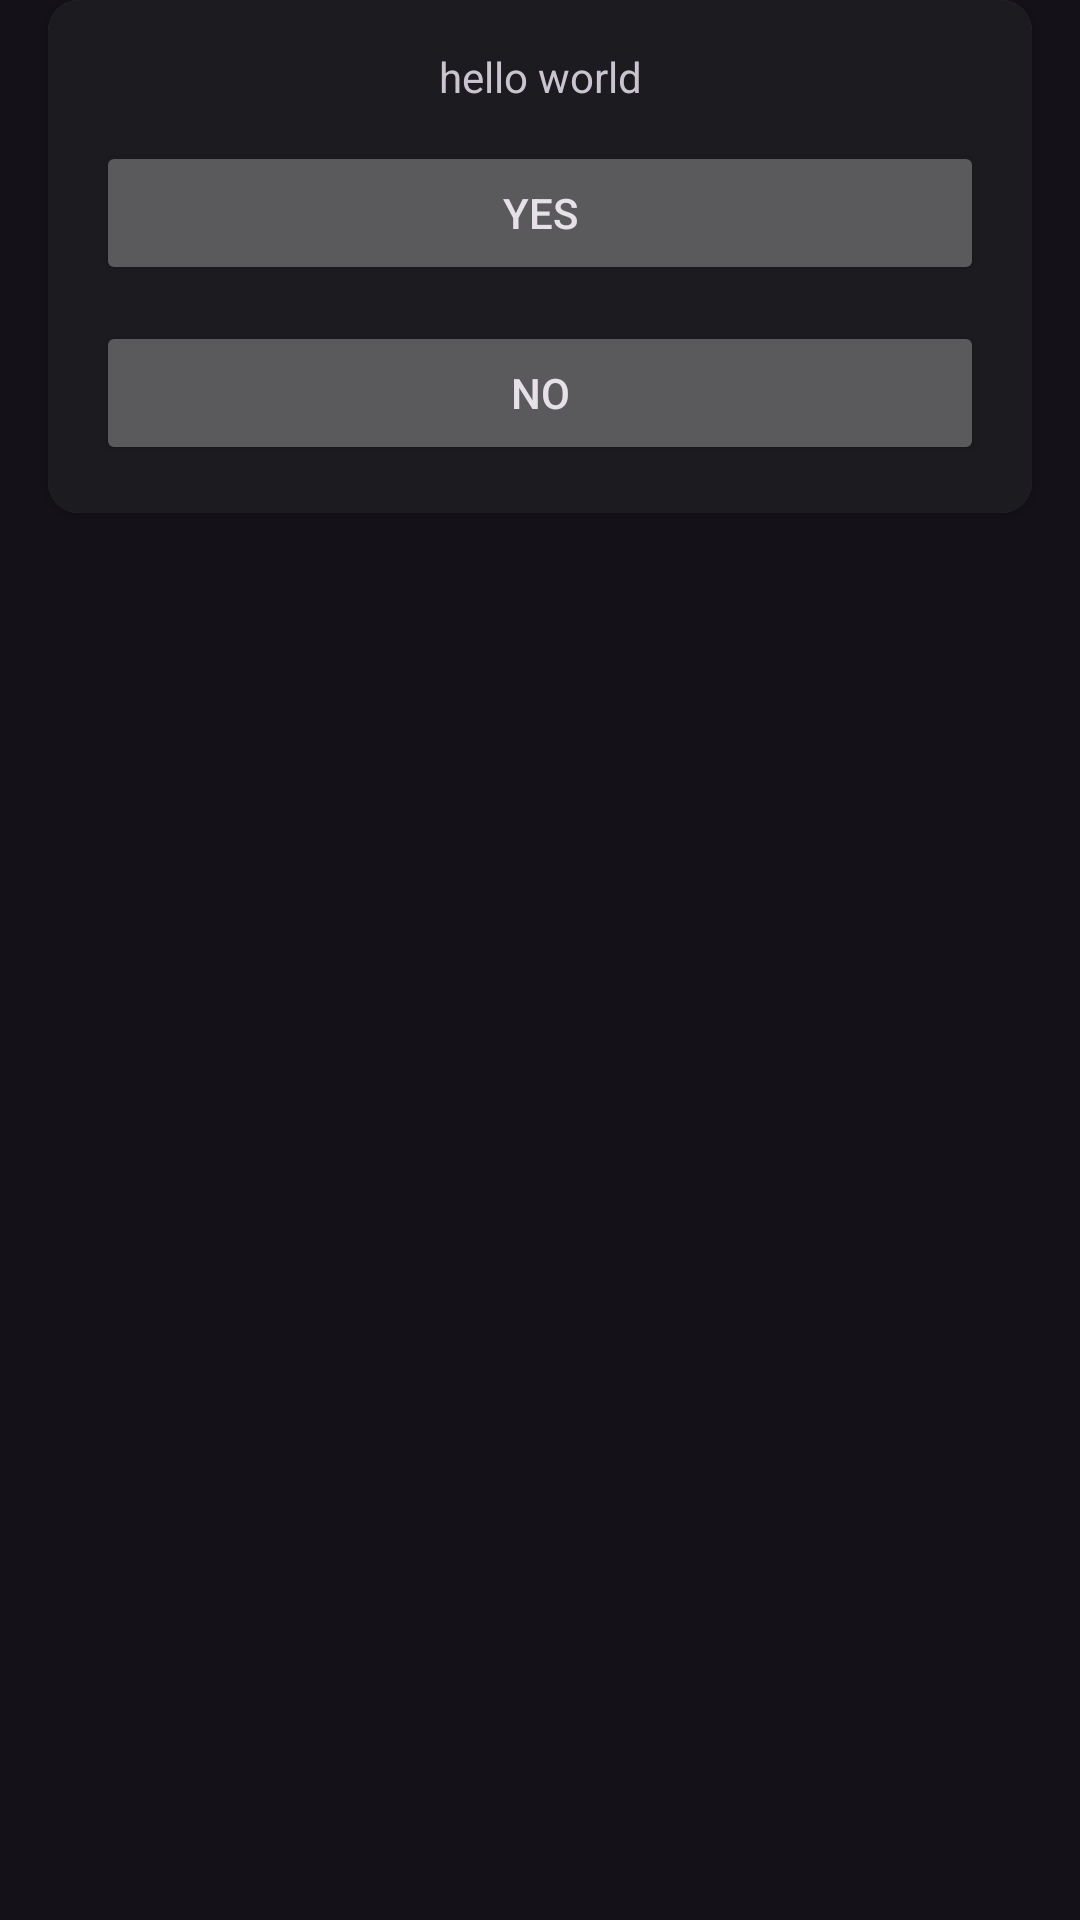

This screen was rendered from an Android layout file. Write that file and the resources it references.
<!-- AndroidManifest.xml: application theme Theme.Zingua -->
<!-- res/layout/correct_dialog.xml -->
<?xml version="1.0" encoding="utf-8"?>
<androidx.constraintlayout.widget.ConstraintLayout xmlns:android="http://schemas.android.com/apk/res/android"
    xmlns:app="http://schemas.android.com/apk/res-auto"
    android:layout_width="match_parent"
    android:layout_height="match_parent"
    android:orientation="vertical">

    <androidx.cardview.widget.CardView
        android:layout_width="328dp"
        android:layout_height="wrap_content"
        app:cardCornerRadius="10dp"
        app:layout_constraintEnd_toEndOf="parent"
        app:layout_constraintStart_toStartOf="parent"
        app:layout_constraintTop_toTopOf="parent">

        <LinearLayout
            android:layout_width="match_parent"
            android:layout_height="match_parent"
            android:background="@drawable/rectangle_black"
            android:orientation="vertical"
            android:padding="16dp">


            <TextView
                android:layout_width="match_parent"
                android:layout_height="wrap_content"
                android:text="hello world"
                android:textAlignment="center" />

            <Button
                android:id="@+id/yesBtn"
                android:layout_width="match_parent"
                android:layout_height="wrap_content"
                android:layout_marginTop="12dp"
                android:text="yes"
                android:textColor="@color/pure_white" />

            <Button
                android:id="@+id/noBtn"
                android:layout_width="match_parent"
                android:layout_height="wrap_content"
                android:layout_marginTop="12dp"
                android:text="no"
                android:textColor="@color/pure_white" />

        </LinearLayout>

    </androidx.cardview.widget.CardView>

</androidx.constraintlayout.widget.ConstraintLayout>
<!-- resources referenced by this layout -->
<resources>
  <color name="pure_white">#E6E0E9</color>
  <!-- drawable rectangle_black (drawable) -->
  <?xml version="1.0" encoding="utf-8"?>
  <shape xmlns:android="http://schemas.android.com/apk/res/android">
      <corners android:radius="10dp" />
      <solid android:color="@color/black" />
  
  </shape>
  <style name="Theme.Zingua" parent="Theme.Material3.Dark">
          <item name="colorPrimary">@color/pure_black</item>
          <item name="android:statusBarColor">@color/pure_black</item>
      </style>
  <color name="black">#1C1B1F</color>
  <color name="pure_black">#302D38</color>
</resources>
